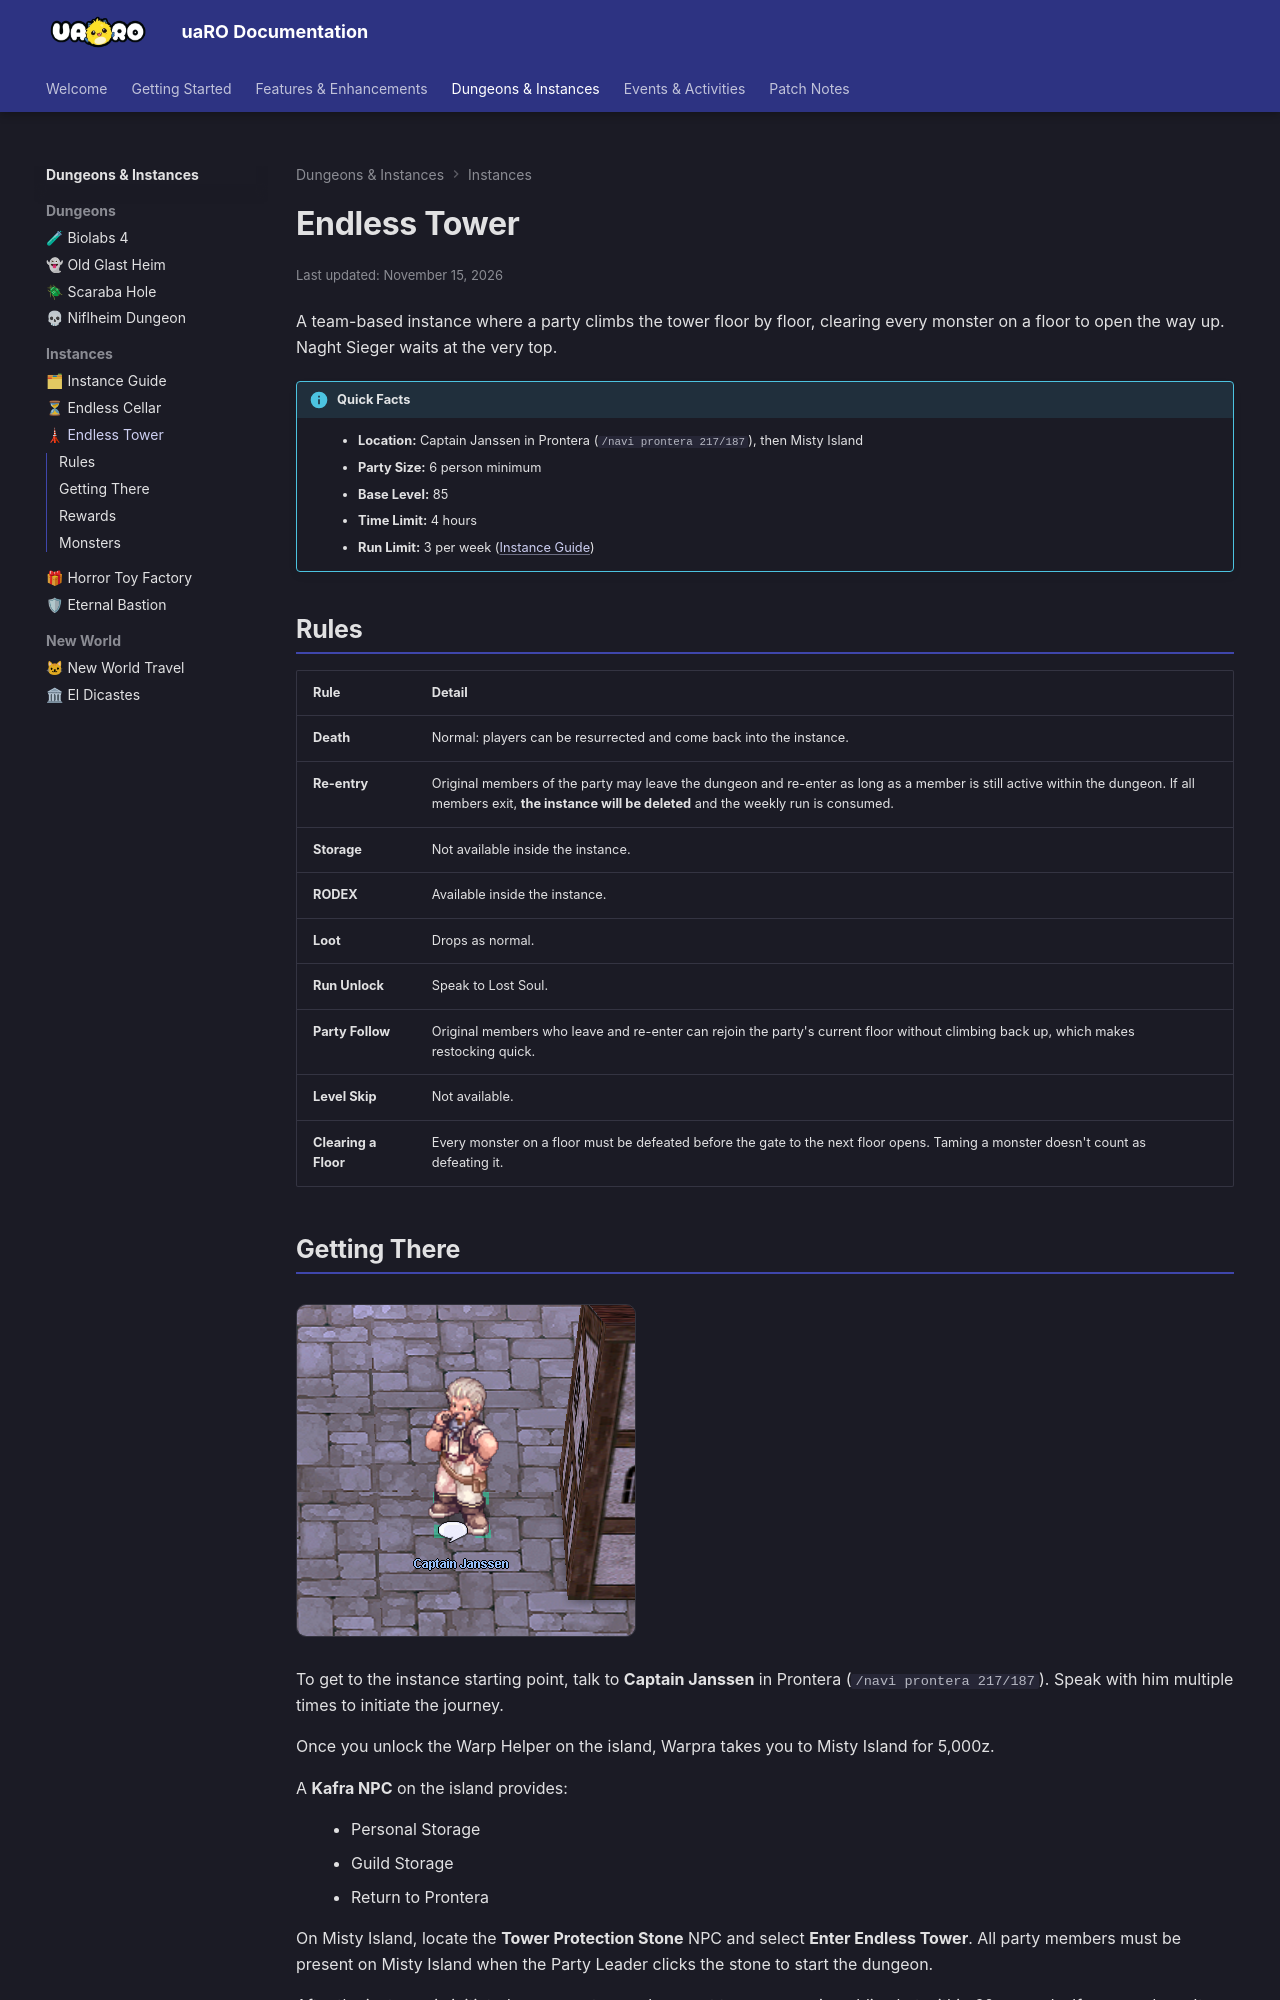

repository: Privettema/uaro-docs · page: endless-tower/index.html · generator: mkdocs

---
updated: 2026-11-15
---

# Endless Tower

A team-based instance where a party climbs the tower floor by floor, clearing every monster on a floor to open the way up. Naght Sieger waits at the very top.

!!! info "Quick Facts"
    - **Location:** Captain Janssen in Prontera (`/navi prontera 217/187`), then Misty Island
    - **Party Size:** 6 person minimum
    - **Base Level:** 85
    - **Time Limit:** 4 hours
    --8<-- "instances.md:fact-endless-tower"

## Rules

| Rule | Detail |
|------|--------|
| **Death** | Normal: players can be resurrected and come back into the instance. |
--8<-- "instances.md:rule-reentry"
--8<-- "instances.md:rule-storage"
--8<-- "instances.md:rule-rodex"
| **Loot** | Drops as normal. |
--8<-- "instances.md:rule-unlock-endless-tower"
| **Party Follow** | Original members who leave and re-enter can rejoin the party's current floor without climbing back up, which makes restocking quick. |
| **Level Skip** | Not available. |
| **Clearing a Floor** | Every monster on a floor must be defeated before the gate to the next floor opens. Taming a monster doesn't count as defeating it. |

## Getting There

--8<-- "captain-janssen.md"

--8<-- "misty-island.md"

On Misty Island, locate the **Tower Protection Stone** NPC and select **Enter Endless Tower**. All party members must be present on Misty Island when the Party Leader clicks the stone to start the dungeon.

--8<-- "instances.md:ready-rule"

## Rewards

After Naght Sieger falls, speak to the **Lost Soul** to exit; this is what unlocks your next weekly run.

If you carry both **Twin Edge of Naght Sieger** swords (`13412`{ .copy } and `13413`{ .copy }), the Lost Soul combines them into a **Violet Fear** (`1185`{ .copy }) two-handed sword. Any refine or card on the originals is lost in the process.

## Monsters

Each floor lists its monsters with how many spawn.
